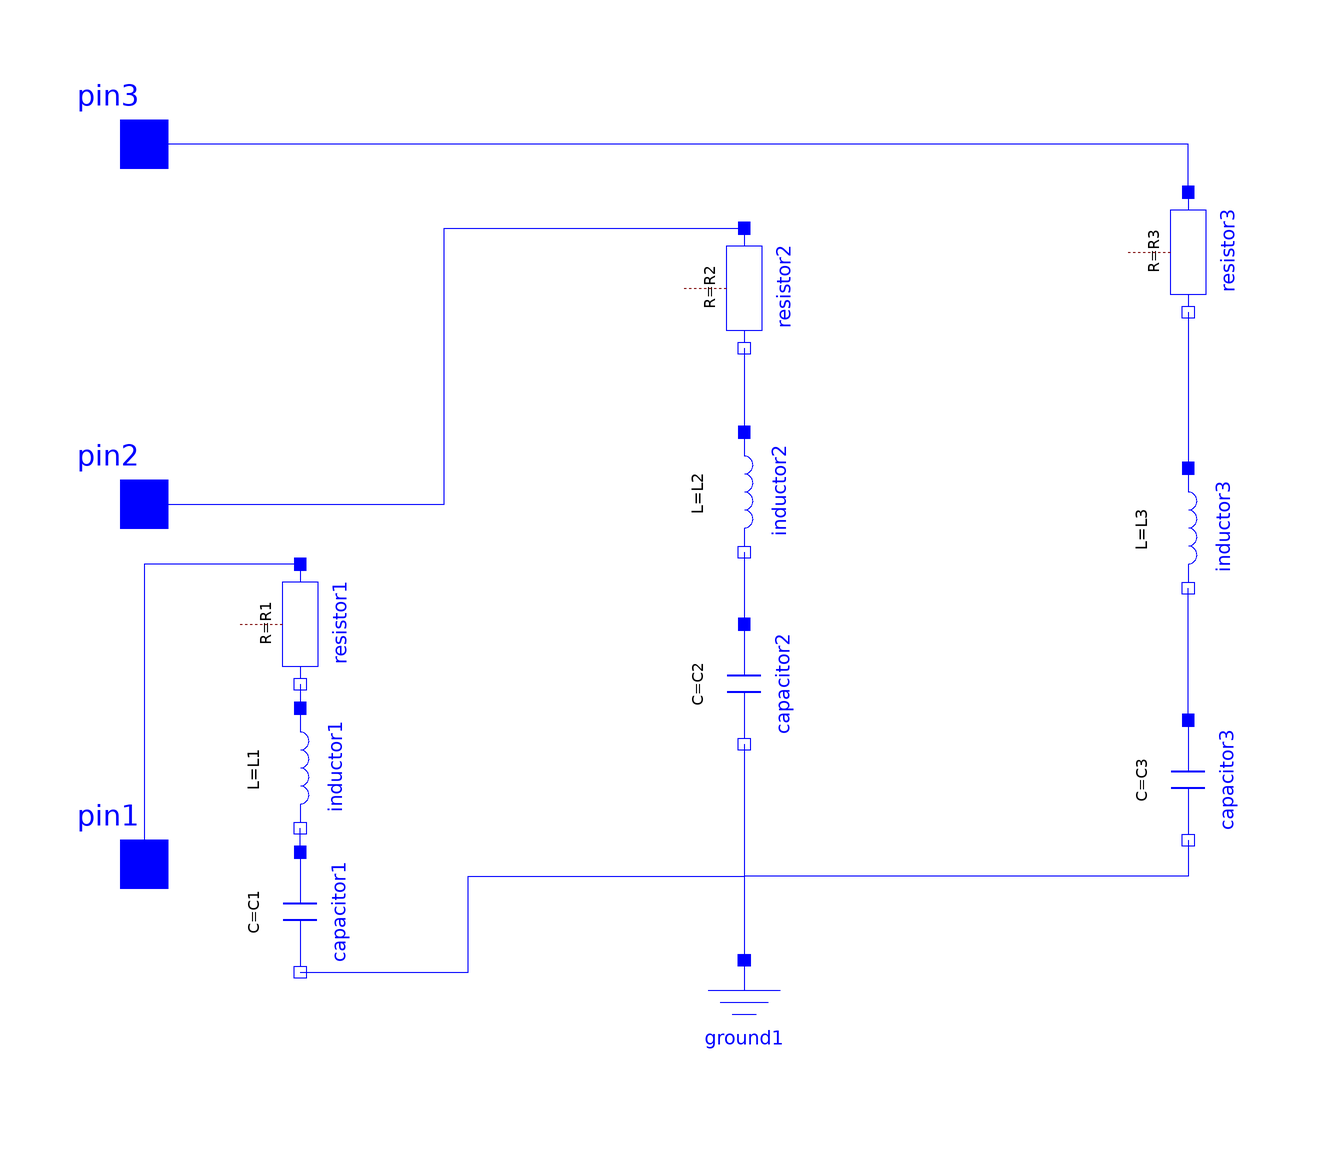

The Modelica model whose source follows is shown above as a component diagram (icons at their Placement, wires along their Line points).

model RLC
  parameter SI.Resistance R1 = 20;
  parameter SI.Resistance R2 = 20;
  parameter SI.Resistance R3 = 20;
  parameter SI.Capacitance C1 = 0.00001;
  parameter SI.Capacitance C2 = 0.00001;
  parameter SI.Capacitance C3 = 0.00001;
  parameter SI.Inductance L1 = 0.001;
  parameter SI.Inductance L2 = 0.001;
  parameter SI.Inductance L3 = 0.001;
  Modelica.Electrical.Analog.Interfaces.Pin pin1 annotation(
    Placement(visible = true, transformation(origin = {-100, -60}, extent = {{-10, -10}, {10, 10}}, rotation = 0), iconTransformation(origin = {-100, -60}, extent = {{-10, -10}, {10, 10}}, rotation = 0)));
  Modelica.Electrical.Analog.Interfaces.Pin pin2 annotation(
    Placement(visible = true, transformation(origin = {-100, 0}, extent = {{-10, -10}, {10, 10}}, rotation = 0), iconTransformation(origin = {-100, 0}, extent = {{-10, -10}, {10, 10}}, rotation = 0)));
  Modelica.Electrical.Analog.Basic.Ground ground1 annotation(
    Placement(visible = true, transformation(origin = {0, -86}, extent = {{-10, -10}, {10, 10}}, rotation = 0)));
  Modelica.Electrical.Analog.Basic.Capacitor capacitor1(C = C1) annotation(
    Placement(visible = true, transformation(origin = {-74, -68}, extent = {{-10, -10}, {10, 10}}, rotation = -90)));
  Modelica.Electrical.Analog.Basic.Capacitor capacitor2(C = C2) annotation(
    Placement(visible = true, transformation(origin = {0, -30}, extent = {{-10, -10}, {10, 10}}, rotation = -90)));
  Modelica.Electrical.Analog.Basic.Capacitor capacitor3(C = C3) annotation(
    Placement(visible = true, transformation(origin = {74, -46}, extent = {{-10, -10}, {10, 10}}, rotation = -90)));
  Modelica.Electrical.Analog.Interfaces.Pin pin3 annotation(
    Placement(visible = true, transformation(origin = {-100, 60}, extent = {{-10, -10}, {10, 10}}, rotation = 0), iconTransformation(origin = {-100, 60}, extent = {{-10, -10}, {10, 10}}, rotation = 0)));
  Modelica.Electrical.Analog.Basic.Inductor inductor1(L = L1) annotation(
    Placement(visible = true, transformation(origin = {-74, -44}, extent = {{-10, -10}, {10, 10}}, rotation = -90)));
  Modelica.Electrical.Analog.Basic.Inductor inductor2(L = L2) annotation(
    Placement(visible = true, transformation(origin = {0, 2}, extent = {{-10, -10}, {10, 10}}, rotation = -90)));
  Modelica.Electrical.Analog.Basic.Inductor inductor3(L = L3) annotation(
    Placement(visible = true, transformation(origin = {74, -4}, extent = {{-10, -10}, {10, 10}}, rotation = -90)));
  Modelica.Electrical.Analog.Basic.Resistor resistor1(R = R1) annotation(
    Placement(visible = true, transformation(origin = {-74, -20}, extent = {{-10, -10}, {10, 10}}, rotation = -90)));
  Modelica.Electrical.Analog.Basic.Resistor resistor2(R = R2) annotation(
    Placement(visible = true, transformation(origin = {0, 36}, extent = {{-10, -10}, {10, 10}}, rotation = -90)));
  Modelica.Electrical.Analog.Basic.Resistor resistor3(R = R3) annotation(
    Placement(visible = true, transformation(origin = {74, 42}, extent = {{-10, -10}, {10, 10}}, rotation = -90)));
equation
  connect(resistor1.p, pin1) annotation(
    Line(points = {{-74, -10}, {-100, -10}, {-100, -60}}, color = {0, 0, 255}));
  connect(pin2, resistor2.p) annotation(
    Line(points = {{-100, 0}, {-50, 0}, {-50, 46}, {0, 46}}, color = {0, 0, 255}));
  connect(resistor3.p, pin3) annotation(
    Line(points = {{74, 52}, {74, 52}, {74, 60}, {-100, 60}, {-100, 60}}, color = {0, 0, 255}));
  connect(capacitor2.n, ground1.p) annotation(
    Line(points = {{0, -40}, {0, -76}}, color = {0, 0, 255}));
  connect(capacitor3.n, ground1.p) annotation(
    Line(points = {{74, -56}, {74, -62}, {0, -62}, {0, -76}}, color = {0, 0, 255}));
  connect(capacitor1.p, inductor1.n) annotation(
    Line(points = {{-74, -58}, {-74, -58}, {-74, -54}, {-74, -54}}, color = {0, 0, 255}));
  connect(resistor1.n, inductor1.p) annotation(
    Line(points = {{-74, -30}, {-74, -30}, {-74, -30}, {-74, -34}}, color = {0, 0, 255}));
  connect(resistor2.n, inductor2.p) annotation(
    Line(points = {{0, 26}, {0, 26}, {0, 12}, {0, 12}}, color = {0, 0, 255}));
  connect(inductor2.n, capacitor2.p) annotation(
    Line(points = {{0, -8}, {0, -8}, {0, -8}, {0, -20}}, color = {0, 0, 255}));
  connect(resistor3.n, inductor3.p) annotation(
    Line(points = {{74, 32}, {74, 32}, {74, 6}, {74, 6}}, color = {0, 0, 255}));
  connect(capacitor3.p, inductor3.n) annotation(
    Line(points = {{74, -36}, {74, -36}, {74, -14}, {74, -14}}, color = {0, 0, 255}));
  connect(capacitor1.n, ground1.p) annotation(
    Line(points = {{-74, -78}, {-46, -78}, {-46, -62}, {0, -62}, {0, -76}, {0, -76}}, color = {0, 0, 255}));
end RLC;